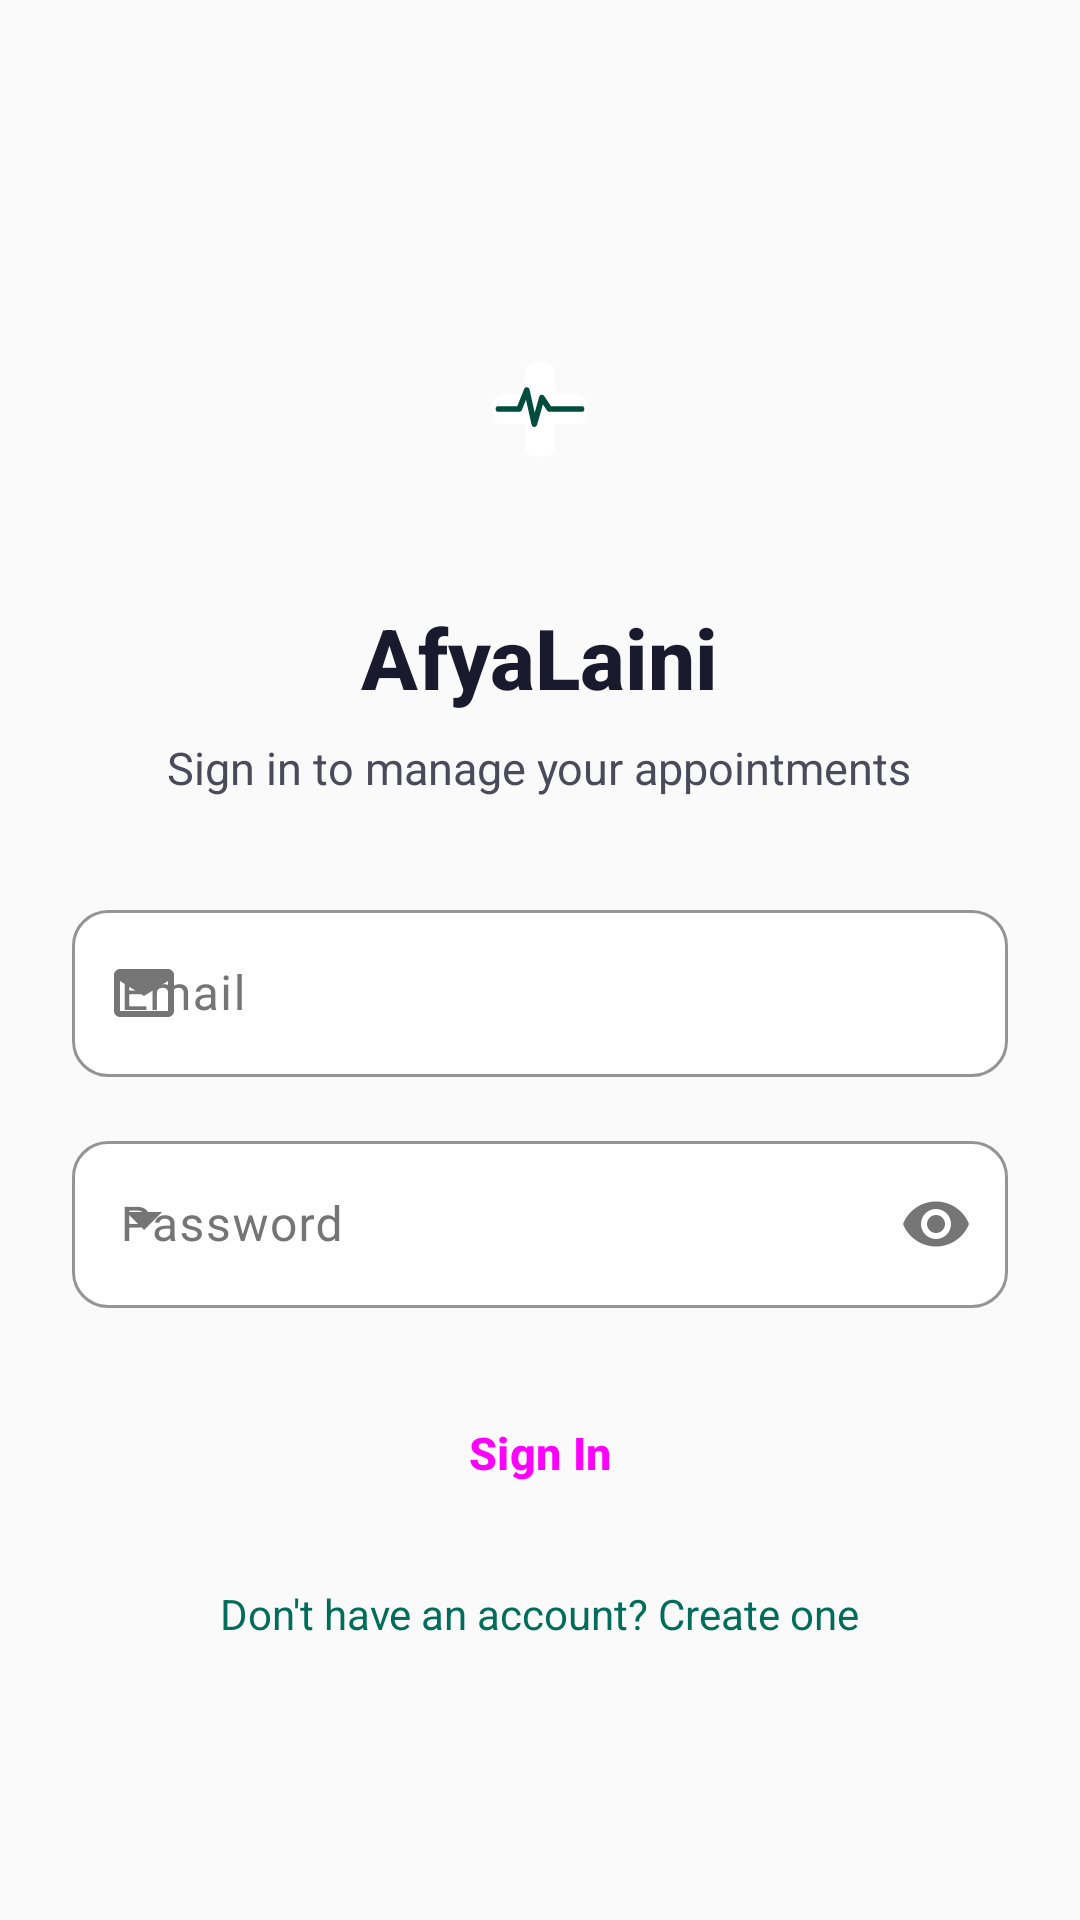

Here is an Android app screen rendered from its layout file. Give the layout XML and the strings, colors and styles it references.
<!-- AndroidManifest.xml: application theme Theme.AfyaLaini -->
<!-- res/layout/activity_login.xml -->
<?xml version="1.0" encoding="utf-8"?>
<ScrollView xmlns:android="http://schemas.android.com/apk/res/android"
    xmlns:app="http://schemas.android.com/apk/res-auto"
    android:layout_width="match_parent"
    android:layout_height="match_parent"
    android:background="@color/background"
    android:fillViewport="true">

    <LinearLayout
        android:layout_width="match_parent"
        android:layout_height="wrap_content"
        android:orientation="vertical"
        android:padding="24dp"
        android:gravity="center">

        
        <FrameLayout
            android:layout_width="88dp"
            android:layout_height="88dp"
            android:layout_gravity="center"
            android:layout_marginBottom="20dp"
            android:background="@drawable/bg_splash_logo_ring"
            android:padding="10dp">

            <ImageView
                android:layout_width="match_parent"
                android:layout_height="match_parent"
                android:src="@drawable/ic_launcher_foreground"
                android:contentDescription="@string/app_name" />
        </FrameLayout>

        
        <TextView
            android:layout_width="wrap_content"
            android:layout_height="wrap_content"
            android:layout_gravity="center"
            android:text="@string/app_name"
            android:textColor="@color/text_primary"
            android:textSize="28sp"
            android:textStyle="bold"
            android:fontFamily="sans-serif-medium" />

        <TextView
            android:layout_width="wrap_content"
            android:layout_height="wrap_content"
            android:layout_gravity="center"
            android:layout_marginTop="8dp"
            android:layout_marginBottom="32dp"
            android:text="Sign in to manage your appointments"
            android:textColor="@color/text_secondary"
            android:textSize="15sp" />

        
        <com.google.android.material.textfield.TextInputLayout
            android:id="@+id/tilEmail"
            style="@style/Widget.AfyaLaini.TextInputLayout"
            android:layout_width="match_parent"
            android:layout_height="wrap_content"
            android:layout_marginBottom="16dp"
            app:startIconDrawable="@drawable/ic_email"
            android:hint="Email">

            <com.google.android.material.textfield.TextInputEditText
                android:id="@+id/etEmail"
                android:layout_width="match_parent"
                android:layout_height="wrap_content"
                android:inputType="textEmailAddress"
                android:autofillHints="emailAddress"
                android:textColor="@color/text_primary" />
        </com.google.android.material.textfield.TextInputLayout>

        
        <com.google.android.material.textfield.TextInputLayout
            android:id="@+id/tilPassword"
            style="@style/Widget.AfyaLaini.TextInputLayout"
            android:layout_width="match_parent"
            android:layout_height="wrap_content"
            android:layout_marginBottom="24dp"
            app:startIconDrawable="@drawable/ic_lock"
            app:endIconMode="password_toggle"
            android:hint="Password">

            <com.google.android.material.textfield.TextInputEditText
                android:id="@+id/etPassword"
                android:layout_width="match_parent"
                android:layout_height="wrap_content"
                android:inputType="textPassword"
                android:autofillHints="password"
                android:textColor="@color/text_primary" />
        </com.google.android.material.textfield.TextInputLayout>

        
        <com.google.android.material.progressindicator.CircularProgressIndicator
            android:id="@+id/progressBar"
            android:layout_width="32dp"
            android:layout_height="32dp"
            android:layout_marginBottom="16dp"
            android:indeterminate="true"
            android:visibility="gone"
            app:indicatorColor="@color/brand_primary" />

        
        <Button
            android:id="@+id/btnLogin"
            style="@style/Widget.AfyaLaini.Button"
            android:layout_width="match_parent"
            android:layout_height="wrap_content"
            android:text="Sign In" />

        
        <TextView
            android:id="@+id/tvRegister"
            android:layout_width="wrap_content"
            android:layout_height="wrap_content"
            android:layout_gravity="center"
            android:layout_marginTop="20dp"
            android:text="Don't have an account? Create one"
            android:textColor="@color/text_link"
            android:textSize="14sp"
            android:textStyle="normal" />

    </LinearLayout>
</ScrollView>
<!-- resources referenced by this layout -->
<resources>
  <color name="background">#FAFAFA</color>
  <color name="brand_primary">#006D5B</color>
  <color name="text_link">#006D5B</color>
  <color name="text_primary">#1A1A2E</color>
  <color name="text_secondary">#4A4A5A</color>
  <string name="app_name">AfyaLaini</string>
  <style name="Theme.AfyaLaini" parent="Base.Theme.AfyaLaini" />
  <color name="brand_primary_variant">#004D3D</color>
  <color name="border">#E0E0E0</color>
  <color name="surface">#FFFFFF</color>
  <color name="text_tertiary">#757575</color>
  <color name="text_on_primary">#FFFFFF</color>
  <color name="brand_secondary">#007B83</color>
  <color name="brand_secondary_variant">#005B61</color>
  <color name="text_on_secondary">#FFFFFF</color>
  <color name="brand_accent">#E86C00</color>
  <color name="color_error">#C62828</color>
  <color name="surface_variant">#F5F5F5</color>
  <color name="text_on_surface">#1A1A2E</color>
  <color name="navigation_bar">#FAFAFA</color>
  <style name="TextAppearance.AfyaLaini.HeadlineSmall" parent="TextAppearance.Material3.HeadlineSmall">
          <item name="android:textColor">@color/text_primary</item>
          <item name="fontFamily">sans-serif-medium</item>
      </style>
  <style name="TextAppearance.AfyaLaini.TitleLarge" parent="TextAppearance.Material3.TitleLarge">
          <item name="android:textColor">@color/text_primary</item>
          <item name="fontFamily">sans-serif-medium</item>
      </style>
  <style name="TextAppearance.AfyaLaini.TitleMedium" parent="TextAppearance.Material3.TitleMedium">
          <item name="android:textColor">@color/text_primary</item>
          <item name="fontFamily">sans-serif-medium</item>
      </style>
  <style name="TextAppearance.AfyaLaini.TitleSmall" parent="TextAppearance.Material3.TitleSmall">
          <item name="android:textColor">@color/text_primary</item>
          <item name="fontFamily">sans-serif-medium</item>
      </style>
  <style name="TextAppearance.AfyaLaini.BodyLarge" parent="TextAppearance.Material3.BodyLarge">
          <item name="android:textColor">@color/text_secondary</item>
          <item name="fontFamily">sans-serif</item>
      </style>
  <style name="TextAppearance.AfyaLaini.BodyMedium" parent="TextAppearance.Material3.BodyMedium">
          <item name="android:textColor">@color/text_secondary</item>
          <item name="fontFamily">sans-serif</item>
      </style>
  <style name="TextAppearance.AfyaLaini.BodySmall" parent="TextAppearance.Material3.BodySmall">
          <item name="android:textColor">@color/text_tertiary</item>
          <item name="fontFamily">sans-serif</item>
      </style>
  <style name="TextAppearance.AfyaLaini.LabelLarge" parent="TextAppearance.Material3.LabelLarge">
          <item name="android:textColor">@color/text_primary</item>
          <item name="fontFamily">sans-serif-medium</item>
      </style>
  <style name="TextAppearance.AfyaLaini.LabelMedium" parent="TextAppearance.Material3.LabelMedium">
          <item name="android:textColor">@color/text_secondary</item>
          <item name="fontFamily">sans-serif-medium</item>
      </style>
  <style name="TextAppearance.AfyaLaini.LabelSmall" parent="TextAppearance.Material3.LabelSmall">
          <item name="android:textColor">@color/text_tertiary</item>
          <item name="fontFamily">sans-serif-medium</item>
      </style>
  <style name="ShapeAppearance.AfyaLaini.SmallComponent" parent="ShapeAppearance.Material3.SmallComponent">
          <item name="cornerFamily">rounded</item>
          <item name="cornerSize">12dp</item>
      </style>
  <style name="ShapeAppearance.AfyaLaini.MediumComponent" parent="ShapeAppearance.Material3.MediumComponent">
          <item name="cornerFamily">rounded</item>
          <item name="cornerSize">16dp</item>
      </style>
  <style name="ShapeAppearance.AfyaLaini.LargeComponent" parent="ShapeAppearance.Material3.LargeComponent">
          <item name="cornerFamily">rounded</item>
          <item name="cornerSize">24dp</item>
      </style>
  <color name="brand_primary_light">#E8F5F0</color>
</resources>
